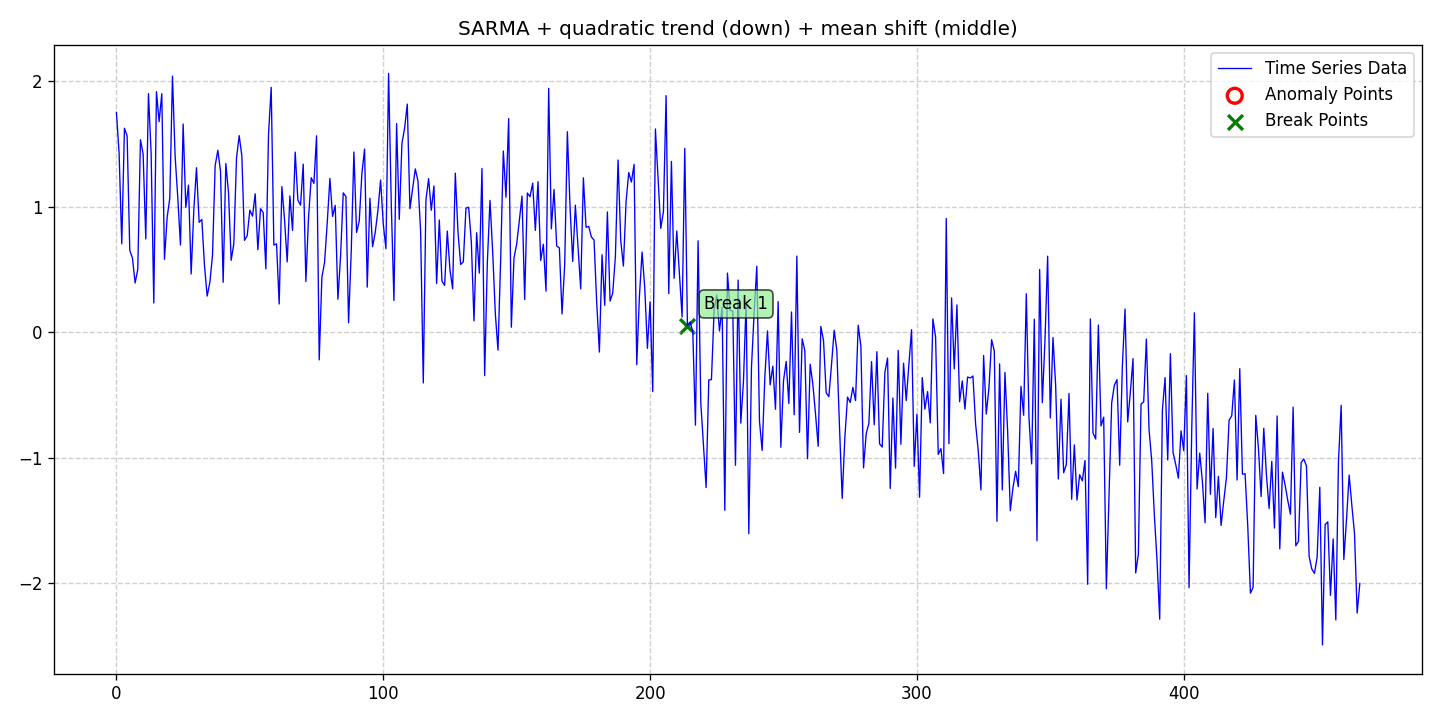

The table this chart was drawn from, first rows:
date, data, stationary, det_lin_up, det_lin_down, det_quad, det_cubic, det_exp, det_damped, stoc_trend, volatility, single_seas, multiple_seas, point_anom_single, point_anom_multi, collect_anom, context_anom, mean_shift, var_shift, trend_shift, point_anom_count, point_anom_location, point_anom_point, collect_anom_count
2020-01-01, 1.753, 0, 0, 0, 1, 0, 0, 0, 0, 0, 1, 0, 0, 0, 0, 0, 1, 0, 0, 0, none, , 0
2020-01-02, 1.429, 0, 0, 0, 1, 0, 0, 0, 0, 0, 1, 0, 0, 0, 0, 0, 1, 0, 0, 0, none, , 0
2020-01-03, 0.7056, 0, 0, 0, 1, 0, 0, 0, 0, 0, 1, 0, 0, 0, 0, 0, 1, 0, 0, 0, none, , 0
2020-01-04, 1.627, 0, 0, 0, 1, 0, 0, 0, 0, 0, 1, 0, 0, 0, 0, 0, 1, 0, 0, 0, none, , 0
2020-01-05, 1.567, 0, 0, 0, 1, 0, 0, 0, 0, 0, 1, 0, 0, 0, 0, 0, 1, 0, 0, 0, none, , 0
2020-01-06, 0.653, 0, 0, 0, 1, 0, 0, 0, 0, 0, 1, 0, 0, 0, 0, 0, 1, 0, 0, 0, none, , 0
2020-01-07, 0.5928, 0, 0, 0, 1, 0, 0, 0, 0, 0, 1, 0, 0, 0, 0, 0, 1, 0, 0, 0, none, , 0
2020-01-08, 0.3935, 0, 0, 0, 1, 0, 0, 0, 0, 0, 1, 0, 0, 0, 0, 0, 1, 0, 0, 0, none, , 0
2020-01-09, 0.5026, 0, 0, 0, 1, 0, 0, 0, 0, 0, 1, 0, 0, 0, 0, 0, 1, 0, 0, 0, none, , 0
2020-01-10, 1.536, 0, 0, 0, 1, 0, 0, 0, 0, 0, 1, 0, 0, 0, 0, 0, 1, 0, 0, 0, none, , 0
2020-01-11, 1.423, 0, 0, 0, 1, 0, 0, 0, 0, 0, 1, 0, 0, 0, 0, 0, 1, 0, 0, 0, none, , 0
2020-01-12, 0.7448, 0, 0, 0, 1, 0, 0, 0, 0, 0, 1, 0, 0, 0, 0, 0, 1, 0, 0, 0, none, , 0
2020-01-13, 1.903, 0, 0, 0, 1, 0, 0, 0, 0, 0, 1, 0, 0, 0, 0, 0, 1, 0, 0, 0, none, , 0
2020-01-14, 1.428, 0, 0, 0, 1, 0, 0, 0, 0, 0, 1, 0, 0, 0, 0, 0, 1, 0, 0, 0, none, , 0
2020-01-15, 0.2343, 0, 0, 0, 1, 0, 0, 0, 0, 0, 1, 0, 0, 0, 0, 0, 1, 0, 0, 0, none, , 0
2020-01-16, 1.919, 0, 0, 0, 1, 0, 0, 0, 0, 0, 1, 0, 0, 0, 0, 0, 1, 0, 0, 0, none, , 0
2020-01-17, 1.68, 0, 0, 0, 1, 0, 0, 0, 0, 0, 1, 0, 0, 0, 0, 0, 1, 0, 0, 0, none, , 0
2020-01-18, 1.903, 0, 0, 0, 1, 0, 0, 0, 0, 0, 1, 0, 0, 0, 0, 0, 1, 0, 0, 0, none, , 0
2020-01-19, 0.5822, 0, 0, 0, 1, 0, 0, 0, 0, 0, 1, 0, 0, 0, 0, 0, 1, 0, 0, 0, none, , 0
2020-01-20, 0.9158, 0, 0, 0, 1, 0, 0, 0, 0, 0, 1, 0, 0, 0, 0, 0, 1, 0, 0, 0, none, , 0
2020-01-21, 1.071, 0, 0, 0, 1, 0, 0, 0, 0, 0, 1, 0, 0, 0, 0, 0, 1, 0, 0, 0, none, , 0
2020-01-22, 2.043, 0, 0, 0, 1, 0, 0, 0, 0, 0, 1, 0, 0, 0, 0, 0, 1, 0, 0, 0, none, , 0
2020-01-23, 1.4, 0, 0, 0, 1, 0, 0, 0, 0, 0, 1, 0, 0, 0, 0, 0, 1, 0, 0, 0, none, , 0
2020-01-24, 1.071, 0, 0, 0, 1, 0, 0, 0, 0, 0, 1, 0, 0, 0, 0, 0, 1, 0, 0, 0, none, , 0
2020-01-25, 0.6965, 0, 0, 0, 1, 0, 0, 0, 0, 0, 1, 0, 0, 0, 0, 0, 1, 0, 0, 0, none, , 0
2020-01-26, 1.661, 0, 0, 0, 1, 0, 0, 0, 0, 0, 1, 0, 0, 0, 0, 0, 1, 0, 0, 0, none, , 0
2020-01-27, 0.9963, 0, 0, 0, 1, 0, 0, 0, 0, 0, 1, 0, 0, 0, 0, 0, 1, 0, 0, 0, none, , 0
2020-01-28, 1.174, 0, 0, 0, 1, 0, 0, 0, 0, 0, 1, 0, 0, 0, 0, 0, 1, 0, 0, 0, none, , 0
2020-01-29, 0.4655, 0, 0, 0, 1, 0, 0, 0, 0, 0, 1, 0, 0, 0, 0, 0, 1, 0, 0, 0, none, , 0
2020-01-30, 0.9753, 0, 0, 0, 1, 0, 0, 0, 0, 0, 1, 0, 0, 0, 0, 0, 1, 0, 0, 0, none, , 0
2020-01-31, 1.312, 0, 0, 0, 1, 0, 0, 0, 0, 0, 1, 0, 0, 0, 0, 0, 1, 0, 0, 0, none, , 0
2020-02-01, 0.8774, 0, 0, 0, 1, 0, 0, 0, 0, 0, 1, 0, 0, 0, 0, 0, 1, 0, 0, 0, none, , 0
2020-02-02, 0.9001, 0, 0, 0, 1, 0, 0, 0, 0, 0, 1, 0, 0, 0, 0, 0, 1, 0, 0, 0, none, , 0
2020-02-03, 0.5334, 0, 0, 0, 1, 0, 0, 0, 0, 0, 1, 0, 0, 0, 0, 0, 1, 0, 0, 0, none, , 0
2020-02-04, 0.2892, 0, 0, 0, 1, 0, 0, 0, 0, 0, 1, 0, 0, 0, 0, 0, 1, 0, 0, 0, none, , 0
2020-02-05, 0.396, 0, 0, 0, 1, 0, 0, 0, 0, 0, 1, 0, 0, 0, 0, 0, 1, 0, 0, 0, none, , 0
2020-02-06, 0.6136, 0, 0, 0, 1, 0, 0, 0, 0, 0, 1, 0, 0, 0, 0, 0, 1, 0, 0, 0, none, , 0
2020-02-07, 1.329, 0, 0, 0, 1, 0, 0, 0, 0, 0, 1, 0, 0, 0, 0, 0, 1, 0, 0, 0, none, , 0
2020-02-08, 1.452, 0, 0, 0, 1, 0, 0, 0, 0, 0, 1, 0, 0, 0, 0, 0, 1, 0, 0, 0, none, , 0
2020-02-09, 1.287, 0, 0, 0, 1, 0, 0, 0, 0, 0, 1, 0, 0, 0, 0, 0, 1, 0, 0, 0, none, , 0
2020-02-10, 0.3994, 0, 0, 0, 1, 0, 0, 0, 0, 0, 1, 0, 0, 0, 0, 0, 1, 0, 0, 0, none, , 0
2020-02-11, 1.346, 0, 0, 0, 1, 0, 0, 0, 0, 0, 1, 0, 0, 0, 0, 0, 1, 0, 0, 0, none, , 0
2020-02-12, 1.115, 0, 0, 0, 1, 0, 0, 0, 0, 0, 1, 0, 0, 0, 0, 0, 1, 0, 0, 0, none, , 0
2020-02-13, 0.5745, 0, 0, 0, 1, 0, 0, 0, 0, 0, 1, 0, 0, 0, 0, 0, 1, 0, 0, 0, none, , 0
2020-02-14, 0.7078, 0, 0, 0, 1, 0, 0, 0, 0, 0, 1, 0, 0, 0, 0, 0, 1, 0, 0, 0, none, , 0
2020-02-15, 1.389, 0, 0, 0, 1, 0, 0, 0, 0, 0, 1, 0, 0, 0, 0, 0, 1, 0, 0, 0, none, , 0
2020-02-16, 1.568, 0, 0, 0, 1, 0, 0, 0, 0, 0, 1, 0, 0, 0, 0, 0, 1, 0, 0, 0, none, , 0
2020-02-17, 1.407, 0, 0, 0, 1, 0, 0, 0, 0, 0, 1, 0, 0, 0, 0, 0, 1, 0, 0, 0, none, , 0
2020-02-18, 0.7338, 0, 0, 0, 1, 0, 0, 0, 0, 0, 1, 0, 0, 0, 0, 0, 1, 0, 0, 0, none, , 0
2020-02-19, 0.7699, 0, 0, 0, 1, 0, 0, 0, 0, 0, 1, 0, 0, 0, 0, 0, 1, 0, 0, 0, none, , 0
2020-02-20, 0.9742, 0, 0, 0, 1, 0, 0, 0, 0, 0, 1, 0, 0, 0, 0, 0, 1, 0, 0, 0, none, , 0
2020-02-21, 0.9264, 0, 0, 0, 1, 0, 0, 0, 0, 0, 1, 0, 0, 0, 0, 0, 1, 0, 0, 0, none, , 0
2020-02-22, 1.105, 0, 0, 0, 1, 0, 0, 0, 0, 0, 1, 0, 0, 0, 0, 0, 1, 0, 0, 0, none, , 0
2020-02-23, 0.659, 0, 0, 0, 1, 0, 0, 0, 0, 0, 1, 0, 0, 0, 0, 0, 1, 0, 0, 0, none, , 0
2020-02-24, 0.9856, 0, 0, 0, 1, 0, 0, 0, 0, 0, 1, 0, 0, 0, 0, 0, 1, 0, 0, 0, none, , 0
2020-02-25, 0.9549, 0, 0, 0, 1, 0, 0, 0, 0, 0, 1, 0, 0, 0, 0, 0, 1, 0, 0, 0, none, , 0
2020-02-26, 0.5063, 0, 0, 0, 1, 0, 0, 0, 0, 0, 1, 0, 0, 0, 0, 0, 1, 0, 0, 0, none, , 0
2020-02-27, 1.579, 0, 0, 0, 1, 0, 0, 0, 0, 0, 1, 0, 0, 0, 0, 0, 1, 0, 0, 0, none, , 0
2020-02-28, 1.953, 0, 0, 0, 1, 0, 0, 0, 0, 0, 1, 0, 0, 0, 0, 0, 1, 0, 0, 0, none, , 0
2020-02-29, 0.6964, 0, 0, 0, 1, 0, 0, 0, 0, 0, 1, 0, 0, 0, 0, 0, 1, 0, 0, 0, none, , 0
... 407 more rows
